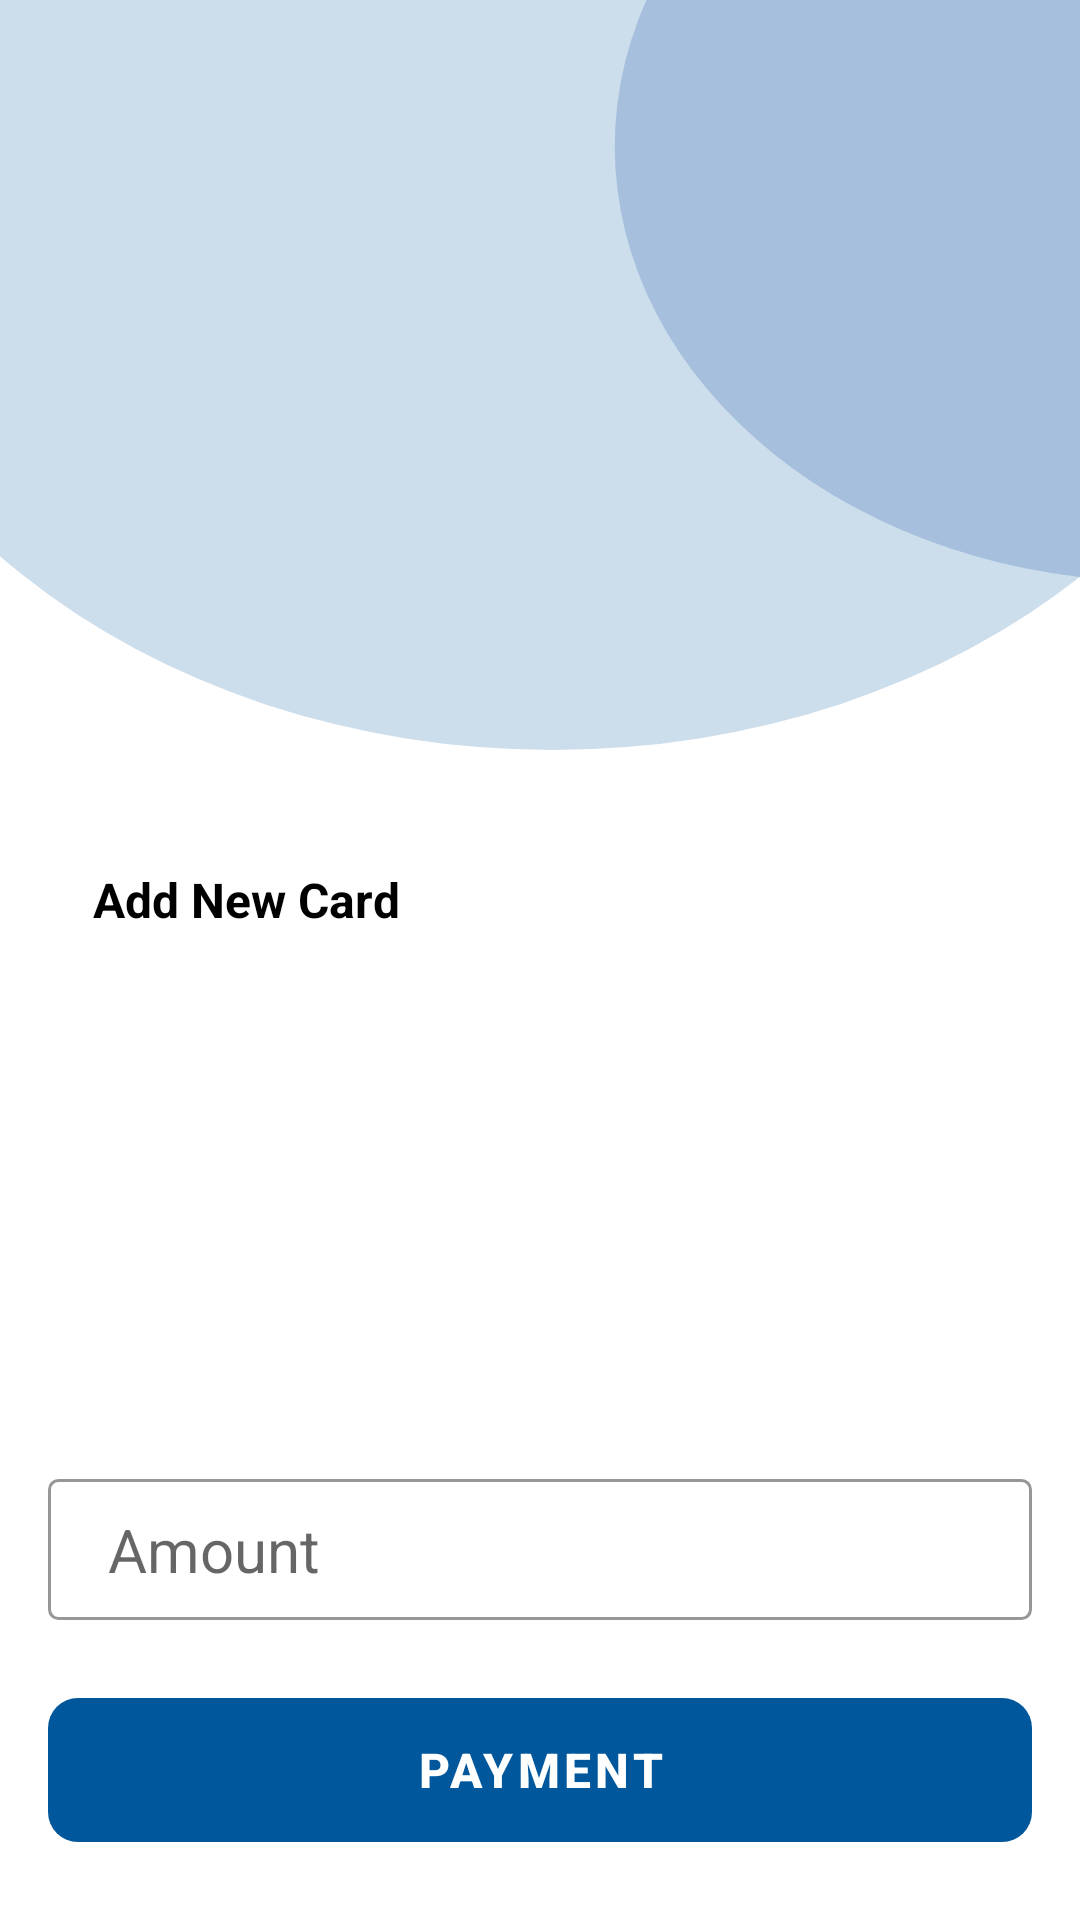

Android layout source for this screen:
<!-- AndroidManifest.xml: application theme Theme.ParkingManagementSystem -->
<!-- res/layout/activity_payment_add.xml -->
<?xml version="1.0" encoding="utf-8"?>
<androidx.constraintlayout.widget.ConstraintLayout xmlns:android="http://schemas.android.com/apk/res/android"
    xmlns:app="http://schemas.android.com/apk/res-auto"
    xmlns:tools="http://schemas.android.com/tools"
    android:layout_width="match_parent"
    android:layout_height="match_parent"
    tools:context=".ui.transaction.PaymentAddActivity">

    <View
        android:id="@+id/view"
        android:layout_width="match_parent"
        android:layout_height="250dp"
        android:background="@drawable/ic_verification_background"
        app:layout_constraintStart_toStartOf="parent"
        app:layout_constraintTop_toTopOf="parent" />

    <TextView
        android:id="@+id/tv_addCard"
        android:layout_width="match_parent"
        android:layout_height="60dp"
        android:layout_marginHorizontal="16dp"
        android:layout_marginTop="20dp"
        android:drawableStart="@drawable/ic_plus"
        android:drawablePadding="10dp"
        android:gravity="center_vertical"
        android:maxLines="1"
        android:paddingStart="15dp"
        android:text="@string/add_new_card"
        android:textColor="@color/black"
        android:textSize="16sp"
        android:textStyle="bold"
        app:layout_constraintStart_toStartOf="parent"
        app:layout_constraintTop_toBottomOf="@id/view" />

    <androidx.recyclerview.widget.RecyclerView
        android:id="@+id/rv_card"
        android:layout_width="match_parent"
        android:layout_height="0dp"
        android:layout_marginBottom="200dp"
        app:layout_constraintBottom_toBottomOf="parent"
        app:layout_constraintStart_toStartOf="parent"
        app:layout_constraintTop_toBottomOf="@id/tv_addCard"
        tools:listitem="@layout/layout_selection_card" />

    <TextView
        android:id="@+id/tv_amount"
        android:layout_width="match_parent"
        android:layout_height="wrap_content"
        android:layout_marginHorizontal="16dp"
        android:layout_marginBottom="20dp"
        android:paddingStart="20dp"
        android:hint="@string/amount"
        android:inputType="number"
        android:background="@drawable/background_edit_text_gray_address"
        android:maxLines="1"
        android:paddingVertical="10dp"
        android:textSize="20sp"
        app:layout_constraintBottom_toTopOf="@id/btn_payment"
        app:layout_constraintEnd_toEndOf="parent"
        app:layout_constraintStart_toStartOf="parent" />

    <com.google.android.material.button.MaterialButton
        android:id="@+id/btn_payment"
        style="@style/Widget.MaterialComponents.Button.UnelevatedButton"
        android:layout_width="match_parent"
        android:layout_height="60dp"
        android:layout_marginHorizontal="16dp"
        android:layout_marginBottom="20dp"
        android:paddingVertical="10dp"
        android:text="@string/payment"
        android:textSize="16sp"
        android:textStyle="bold"
        app:cornerRadius="10dp"
        app:layout_constraintBottom_toBottomOf="parent"
        app:layout_constraintStart_toStartOf="parent" />
</androidx.constraintlayout.widget.ConstraintLayout>
<!-- res/layout/layout_selection_card.xml (included above) -->
<?xml version="1.0" encoding="utf-8"?>
<androidx.cardview.widget.CardView xmlns:android="http://schemas.android.com/apk/res/android"
    xmlns:app="http://schemas.android.com/apk/res-auto"
    android:layout_width="match_parent"
    android:layout_height="80dp"
    android:id="@+id/rootView"
    android:layout_margin="20dp">

    <androidx.constraintlayout.widget.ConstraintLayout
        android:layout_width="match_parent"
        android:layout_height="match_parent">

        <TextView
            android:id="@+id/tv_name"
            android:layout_width="wrap_content"
            android:layout_height="wrap_content"
            android:layout_margin="10dp"
            android:text="@string/card_name"
            android:textSize="20sp"
            app:layout_constraintStart_toStartOf="parent"
            app:layout_constraintTop_toTopOf="parent" />

        <ImageView
            android:id="@+id/iv_icon"
            android:layout_width="25dp"
            android:layout_height="25dp"
            android:layout_marginHorizontal="10dp"
            android:src="@drawable/correct"
            android:visibility="gone"
            app:layout_constraintBottom_toBottomOf="parent"
            app:layout_constraintEnd_toEndOf="parent"
            app:layout_constraintTop_toTopOf="parent" />

        <TextView
            android:id="@+id/tv_number"
            android:layout_width="wrap_content"
            android:layout_height="wrap_content"
            android:layout_marginHorizontal="10dp"
            android:layout_marginBottom="10dp"
            android:text="21********22"
            android:textSize="20sp"
            app:layout_constraintBottom_toBottomOf="parent"
            app:layout_constraintStart_toStartOf="parent" />
    </androidx.constraintlayout.widget.ConstraintLayout>
</androidx.cardview.widget.CardView>
<!-- resources referenced by this layout -->
<resources>
  <color name="black">#FF000000</color>
  <!-- drawable background_edit_text_gray_address (drawable) -->
  <?xml version="1.0" encoding="utf-8"?>
  <shape xmlns:android="http://schemas.android.com/apk/res/android">
      <stroke
          android:width="1dp"
          android:color="#979797" />
      <corners android:radius="3dp" />
  </shape>
  <!-- drawable correct: png bitmap (drawable, 2715 bytes) -->
  <!-- drawable ic_verification_background (drawable) -->
  <vector xmlns:android="http://schemas.android.com/apk/res/android"
      android:width="300dp"
      android:height="245dp"
      android:viewportWidth="390"
      android:viewportHeight="338">
    <path
        android:pathData="M199.5,66.5m-271.5,0a271.5,271.5 0,1 1,543 0a271.5,271.5 0,1 1,-543 0"
        android:strokeAlpha="0.2"
        android:fillColor="@color/color_primary"
        android:fillAlpha="0.2"/>
    <path
        android:pathData="M418,66m-196,0a196,196 0,1 1,392 0a196,196 0,1 1,-392 0"
        android:strokeAlpha="0.2"
        android:fillColor="@color/color_secondary"
        android:fillAlpha="0.2"/>
  </vector>
  <string name="add_new_card">Add New Card</string>
  <string name="amount">Amount</string>
  <string name="card_name">Card Name</string>
  <string name="payment">Payment</string>
  <style name="Theme.ParkingManagementSystem" parent="Theme.MaterialComponents.DayNight.NoActionBar">
          
          
          <item name="colorPrimary">@color/color_primary</item>
          <item name="colorPrimaryVariant">@color/color_primary</item>
          <item name="colorOnPrimary">@color/white</item>
          
          <item name="colorSecondary">@color/color_secondary</item>
          <item name="colorSecondaryVariant">@color/color_secondary</item>
          <item name="colorOnSecondary">@color/black</item>
          
          <item name="android:statusBarColor" tools:targetApi="l">?attr/colorPrimaryVariant</item>
          
      </style>
  <color name="color_primary">#01579B</color>
  <color name="color_secondary">#0D47A1</color>
  <color name="white">#FFFFFFFF</color>
</resources>
